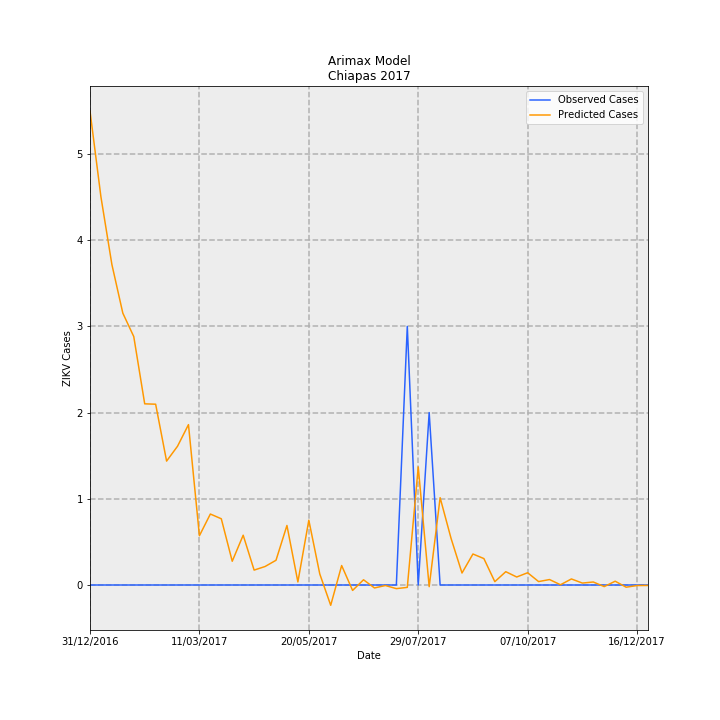

Source data for this figure (header and first rows):
Date, predictions_incidence, observed_incidence, Predicted Cases, Observed Cases, error
31/12/2016, 0.1053, 0.0, 5.497, 0.0, -5.497
07/01/2017, 0.08626, 0.0, 4.501, 0.0, -4.501
14/01/2017, 0.07126, 0.0, 3.718, 0.0, -3.718
21/01/2017, 0.06044, 0.0, 3.154, 0.0, -3.154
28/01/2017, 0.05522, 0.0, 2.882, 0.0, -2.882
04/02/2017, 0.04027, 0.0, 2.101, 0.0, -2.101
11/02/2017, 0.04019, 0.0, 2.097, 0.0, -2.097
18/02/2017, 0.02754, 0.0, 1.437, 0.0, -1.437
25/02/2017, 0.03085, 0.0, 1.61, 0.0, -1.61
04/03/2017, 0.03565, 0.0, 1.86, 0.0, -1.86
11/03/2017, 0.01096, 0.0, 0.5716, 0.0, -0.5716
18/03/2017, 0.01578, 0.0, 0.8232, 0.0, -0.8232
25/03/2017, 0.01472, 0.0, 0.7683, 0.0, -0.7683
01/04/2017, 0.00528, 0.0, 0.2755, 0.0, -0.2755
08/04/2017, 0.01107, 0.0, 0.5777, 0.0, -0.5777
15/04/2017, 0.003313, 0.0, 0.1729, 0.0, -0.1729
22/04/2017, 0.004112, 0.0, 0.2145, 0.0, -0.2145
29/04/2017, 0.005496, 0.0, 0.2868, 0.0, -0.2868
06/05/2017, 0.01323, 0.0, 0.6906, 0.0, -0.6906
13/05/2017, 0.0006801, 0.0, 0.03549, 0.0, -0.03549
20/05/2017, 0.01441, 0.0, 0.7517, 0.0, -0.7517
27/05/2017, 0.002464, 0.0, 0.1286, 0.0, -0.1286
03/06/2017, -0.00451, 0.0, -0.2353, 0.0, 0.2353
10/06/2017, 0.004328, 0.0, 0.2258, 0.0, -0.2258
17/06/2017, -0.001206, 0.0, -0.06293, 0.0, 0.06293
24/06/2017, 0.001163, 0.0, 0.06068, 0.0, -0.06068
01/07/2017, -0.0006558, 0.0, -0.03422, 0.0, 0.03422
08/07/2017, -0.0001161, 0.0, -0.00606, 0.0, 0.00606
15/07/2017, -0.000806, 0.0, -0.04206, 0.0, 0.04206
22/07/2017, -0.0005279, 0.05749, -0.02755, 3.0, 3.028
29/07/2017, 0.02625, 0.0, 1.37, 0.0, -1.37
05/08/2017, -0.0003721, 0.03833, -0.01941, 2.0, 2.019
12/08/2017, 0.01941, 0.0, 1.013, 0.0, -1.013
19/08/2017, 0.01036, 0.0, 0.5405, 0.0, -0.5405
26/08/2017, 0.002664, 0.0, 0.139, 0.0, -0.139
02/09/2017, 0.006892, 0.0, 0.3596, 0.0, -0.3596
09/09/2017, 0.005875, 0.0, 0.3065, 0.0, -0.3065
16/09/2017, 0.00074, 0.0, 0.03861, 0.0, -0.03861
23/09/2017, 0.002959, 0.0, 0.1544, 0.0, -0.1544
30/09/2017, 0.001779, 0.0, 0.0928, 0.0, -0.0928
07/10/2017, 0.002729, 0.0, 0.1424, 0.0, -0.1424
14/10/2017, 0.0007595, 0.0, 0.03963, 0.0, -0.03963
21/10/2017, 0.001213, 0.0, 0.06332, 0.0, -0.06332
28/10/2017, 5.394179079357684e-05, 0.0, 0.002815, 0.0, -0.002815
04/11/2017, 0.001346, 0.0, 0.07023, 0.0, -0.07023
11/11/2017, 0.0004311, 0.0, 0.02249, 0.0, -0.02249
18/11/2017, 0.000668, 0.0, 0.03485, 0.0, -0.03485
25/11/2017, -0.0003573, 0.0, -0.01864, 0.0, 0.01864
02/12/2017, 0.0008452, 0.0, 0.0441, 0.0, -0.0441
09/12/2017, -0.0004895, 0.0, -0.02554, 0.0, 0.02554
16/12/2017, -0.0001206, 0.0, -0.006295, 0.0, 0.006295
23/12/2017, -0.0001002, 0.0, -0.005229, 0.0, 0.005229
